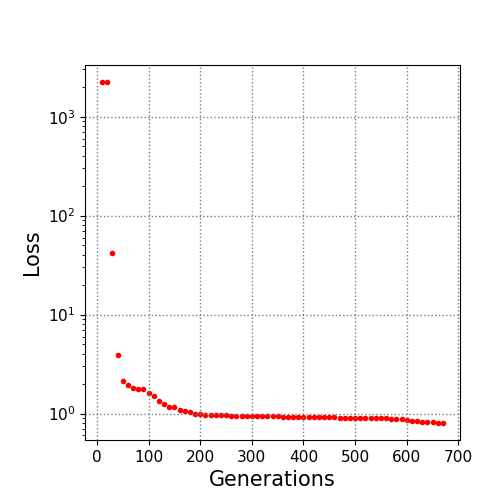

Values plotted in this chart, from the file beside it:
10.0, 2239.1019
20.0, 2238
30.0, 41.99
40.0, 3.887
50.0, 2.119
60.0, 1.953
70.0, 1.822
80.0, 1.774
90.0, 1.754
100.0, 1.619
110.0, 1.514
120.0, 1.336
130.0, 1.245
140.0, 1.169
150.0, 1.154
160.0, 1.092
170.0, 1.059
180.0, 1.039
190.0, 0.996
200.0, 0.9792
210.0, 0.9752
220.0, 0.9663
230.0, 0.9613
240.0, 0.9573
250.0, 0.9558
260.0, 0.9527
270.0, 0.9518
280.0, 0.9468
290.0, 0.9434
300.0, 0.9401
310.0, 0.9397
320.0, 0.9395
330.0, 0.9386
340.0, 0.9362
350.0, 0.9348
360.0, 0.9329
370.0, 0.9316
380.0, 0.9306
390.0, 0.9279
400.0, 0.9279
410.0, 0.9279
420.0, 0.9276
430.0, 0.9243
440.0, 0.92
450.0, 0.92
460.0, 0.9133
470.0, 0.9067
480.0, 0.9035
490.0, 0.9016
500.0, 0.9013
510.0, 0.9002
520.0, 0.8981
530.0, 0.8981
540.0, 0.8981
550.0, 0.8959
560.0, 0.8918
570.0, 0.89
580.0, 0.8774
590.0, 0.8712
600.0, 0.8639
610.0, 0.8325
... 6 more rows
